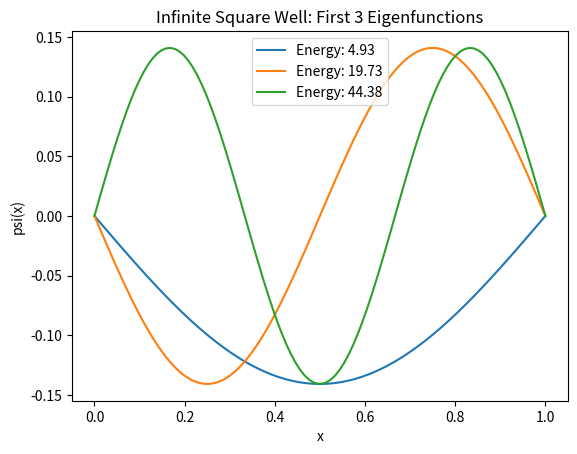

Write the Python code that produced this figure.
import numpy as np
import matplotlib.pyplot as plt

#onstants
h = 1 #for convience
m = 1
L = 1  
N = 100
dx = L /(N+1)

# Construct the Laplacian matrix
diag_main = np.full(N, 2, dtype=float)
diag_off = np.full(N-1, -1, dtype=float)

# Constant factor for dirrevatif approx
cst = h**2 / (2*m * dx**2)

H = np.diag(diag_main) + np.diag(diag_off, k=1) + np.diag(diag_off, k=-1)
H *= cst #Now we have difened the Hamiltonian matrix form

energies, eigvecs = np.linalg.eigh(H) #Using eigh here we know it is Hermitain 

#sorting everything to be save (normally come pre sorted)
idx = energies.argsort()
energies = energies[idx]
eigvecs = eigvecs[:,idx] #selecting the whole row corresponding to the index (the vector)

# We can compare the first few numeric energies to the analytical formula:
# E_n = (n^2 * pi^2 * hbar^2) / (2 m L^2)
n_range = np.arange(1, 5)  # 1st to 4th levels
E_analytic = (n_range**2 * np.pi**2 * h**2) / (2*m*L**2)

# Print out the first few numeric vs. analytic energies
print(" n   Numeric_E       Analytic_E")
for i, nval in enumerate(n_range):
    print(f"{nval}   {energies[i]:.5f}      {E_analytic[i]:.5f}")

#----plotting the first 3 eigenstates----
x_val = np.linspace(0, L, N+2) #N+2 because we have two boundary points

fig, ax = plt.subplots()
for k in range(3):
    #boundary conditions
    psi_k = np.zeros(N+2) #N is the number of inner points (points in itteration)
    psi_k[1:N+1] = eigvecs[:,k] #filling the inner points with the eigenvector

    #normalization
    norm = np.sqrt(np.sum(psi_k**2))
    psi_k /= norm

    ax.plot(x_val, psi_k, label=f"Energy: {energies[k]:.2f}")
ax.set_title("Infinite Square Well: First 3 Eigenfunctions")
ax.set_xlabel("x")
ax.set_ylabel("psi(x)")
ax.legend()
plt.show()